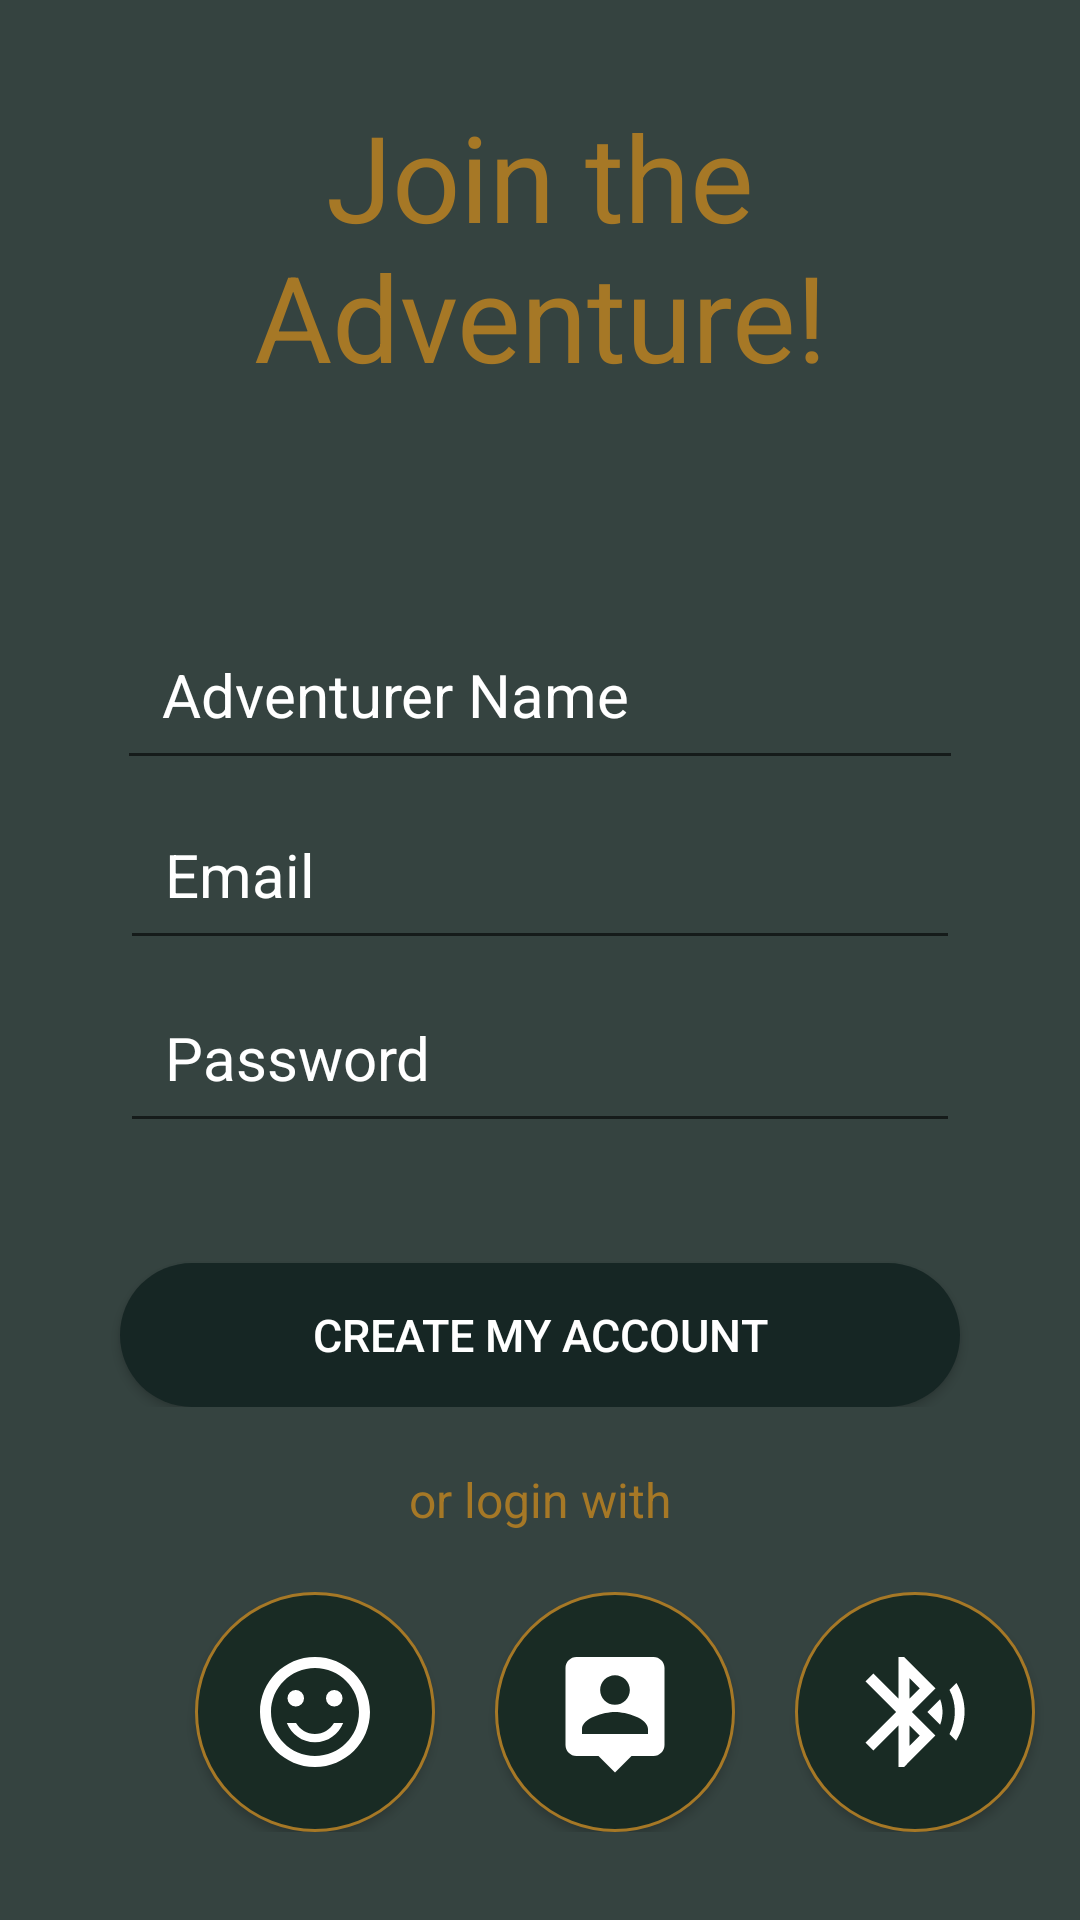

Write the Android layout XML for this screen, with the resource values it uses.
<!-- AndroidManifest.xml: application theme AppTheme -->
<!-- res/layout/join_layout.xml -->
<?xml version="1.0" encoding="utf-8"?>
<LinearLayout xmlns:android="http://schemas.android.com/apk/res/android"
    xmlns:app="http://schemas.android.com/apk/res-auto"
    xmlns:tools="http://schemas.android.com/tools"
    android:layout_width="match_parent"
    android:layout_height="match_parent"
    android:background="@drawable/fundo_join"
    android:orientation="vertical"
    tools:context=".Join_Activity">

    <RelativeLayout
        android:layout_width="match_parent"
        android:layout_height="wrap_content">

        <TextView
            android:layout_width="match_parent"
            android:layout_height="wrap_content"
            android:layout_margin="32dp"
            android:text="Join the Adventure!"
            android:textAlignment="center"
            android:textColor="#A67826"
            android:textSize="40sp" />

    </RelativeLayout>

    <RelativeLayout
        android:layout_width="match_parent"
        android:layout_height="wrap_content">

        <EditText
            android:id="@+id/name"
            android:layout_width="match_parent"
            android:layout_height="wrap_content"
            android:layout_margin="39dp"
            android:hint="Adventurer Name"
            android:padding="15dp"
            android:textColorHint="#fff"
            android:textSize="20sp" />

        <EditText
            android:layout_width="match_parent"
            android:layout_height="wrap_content"
            android:layout_alignParentTop="true"
            android:layout_marginLeft="40dp"
            android:layout_marginTop="99dp"
            android:layout_marginRight="40dp"
            android:hint="Email"
            android:padding="15dp"
            android:textColorHint="#fff"
            android:textSize="20sp" />

        <EditText
            android:layout_width="match_parent"
            android:layout_height="wrap_content"
            android:layout_marginLeft="40dp"
            android:layout_marginTop="160dp"
            android:layout_marginRight="40dp"
            android:hint="Password"
            android:padding="15dp"
            android:textColorHint="#fff"
            android:textSize="20sp" />
    </RelativeLayout>

    <RelativeLayout
        android:layout_width="match_parent"
        android:layout_height="wrap_content">

        <Button
            android:layout_width="match_parent"
            android:layout_height="wrap_content"
            android:layout_marginLeft="40dp"
            android:layout_marginTop="40dp"
            android:layout_marginRight="40dp"
            android:background="@drawable/botao_join"
            android:text="Create my Account"
            android:textColor="#fff"
            android:textSize="15sp" />
    </RelativeLayout>

    <RelativeLayout
        android:layout_width="match_parent"
        android:layout_height="wrap_content">

        <TextView
            android:layout_width="match_parent"
            android:layout_height="wrap_content"
            android:layout_margin="20dp"
            android:text="or login with"
            android:textAlignment="center"
            android:textColor="#A67826"
            android:textSize="16sp" />
    </RelativeLayout>

    <LinearLayout
        android:layout_width="match_parent"
        android:layout_height="wrap_content"
        android:orientation="horizontal">

        <Button
            android:layout_width="80dp"
            android:layout_height="80dp"
            android:layout_gravity="center"
            android:layout_marginLeft="65dp"
            android:background="@drawable/twitter"
            android:textAlignment="center"
            android:drawableLeft="@drawable/ic_sentiment_satisfied"
            android:paddingLeft="18dp"/>

        <Button
            android:layout_width="80dp"
            android:layout_height="80dp"
            android:layout_gravity="center"
            android:layout_marginLeft="20dp"
            android:background="@drawable/twitter"
            android:textAlignment="center"
            android:drawableLeft="@drawable/ic_person_pin"
            android:paddingLeft="18dp"/>

        <Button
            android:layout_width="80dp"
            android:layout_height="80dp"
            android:layout_gravity="center"
            android:layout_marginLeft="20dp"
            android:background="@drawable/twitter"
            android:textAlignment="center"
            android:drawableLeft="@drawable/ic_bluetooth_audio"
            android:paddingLeft="18dp"/>

    </LinearLayout>

    <RelativeLayout
        android:layout_width="match_parent"
        android:layout_height="wrap_content">

        <TextView
            android:layout_width="match_parent"
            android:layout_height="match_parent"
            android:layout_marginTop="45dp"
            android:background="@drawable/bottom_join"
            android:paddingTop="15dp"
            android:text="I'm Already an Adventurer"
            android:textAlignment="center"
            android:textColor="#fff" />
    </RelativeLayout>
</LinearLayout>
<!-- resources referenced by this layout -->
<resources>
  <!-- drawable botao_join (drawable) -->
  <?xml version="1.0" encoding="utf-8"?>
  <shape android:shape="rectangle" xmlns:android="http://schemas.android.com/apk/res/android">
      <solid android:color="#162624"/>
      <corners android:radius="200dp"/>
  </shape>
  <!-- drawable bottom_join (drawable) -->
  <?xml version="1.0" encoding="utf-8"?>
  <shape android:shape="rectangle" xmlns:android="http://schemas.android.com/apk/res/android">
      <solid android:color="#A67925"/>
  </shape>
  <!-- drawable fundo_join (drawable) -->
  <?xml version="1.0" encoding="utf-8"?>
  <shape android:shape="rectangle" xmlns:android="http://schemas.android.com/apk/res/android">
      <solid android:color="#354340"/>
  </shape>
  <!-- drawable ic_bluetooth_audio (drawable) -->
  <vector android:height="44dp" android:tint="#FFFFFF"
      android:viewportHeight="24.0" android:viewportWidth="24.0"
      android:width="44dp" xmlns:android="http://schemas.android.com/apk/res/android">
      <path android:fillColor="#FF000000" android:pathData="M14.24,12.01l2.32,2.32c0.28,-0.72 0.44,-1.51 0.44,-2.33 0,-0.82 -0.16,-1.59 -0.43,-2.31l-2.33,2.32zM19.53,6.71l-1.26,1.26c0.63,1.21 0.98,2.57 0.98,4.02s-0.36,2.82 -0.98,4.02l1.2,1.2c0.97,-1.54 1.54,-3.36 1.54,-5.31 -0.01,-1.89 -0.55,-3.67 -1.48,-5.19zM15.71,7.71L10,2L9,2v7.59L4.41,5 3,6.41 8.59,12 3,17.59 4.41,19 9,14.41L9,22h1l5.71,-5.71 -4.3,-4.29 4.3,-4.29zM11,5.83l1.88,1.88L11,9.59L11,5.83zM12.88,16.29L11,18.17v-3.76l1.88,1.88z"/>
  </vector>
  <!-- drawable ic_person_pin (drawable) -->
  <vector android:height="44dp" android:tint="#FFFFFF"
      android:viewportHeight="24.0" android:viewportWidth="24.0"
      android:width="44dp" xmlns:android="http://schemas.android.com/apk/res/android">
      <path android:fillColor="#FF000000" android:pathData="M19,2L5,2c-1.11,0 -2,0.9 -2,2v14c0,1.1 0.89,2 2,2h4l3,3 3,-3h4c1.1,0 2,-0.9 2,-2L21,4c0,-1.1 -0.9,-2 -2,-2zM12,5.3c1.49,0 2.7,1.21 2.7,2.7 0,1.49 -1.21,2.7 -2.7,2.7 -1.49,0 -2.7,-1.21 -2.7,-2.7 0,-1.49 1.21,-2.7 2.7,-2.7zM18,16L6,16v-0.9c0,-2 4,-3.1 6,-3.1s6,1.1 6,3.1v0.9z"/>
  </vector>
  <!-- drawable ic_sentiment_satisfied (drawable) -->
  <vector xmlns:android="http://schemas.android.com/apk/res/android"
      android:width="44dp"
      android:height="44dp"
      android:tint="#FFFFFF"
      android:viewportWidth="24.0"
      android:viewportHeight="24.0">
      <path
          android:fillColor="#FF000000"
          android:pathData="M15.5,9.5m-1.5,0a1.5,1.5 0,1 1,3 0a1.5,1.5 0,1 1,-3 0" />
      <path
          android:fillColor="#FF000000"
          android:pathData="M8.5,9.5m-1.5,0a1.5,1.5 0,1 1,3 0a1.5,1.5 0,1 1,-3 0" />
      <path
          android:fillColor="#FF000000"
          android:pathData="M11.99,2C6.47,2 2,6.48 2,12s4.47,10 9.99,10C17.52,22 22,17.52 22,12S17.52,2 11.99,2zM12,20c-4.42,0 -8,-3.58 -8,-8s3.58,-8 8,-8 8,3.58 8,8 -3.58,8 -8,8zM12,16c-1.48,0 -2.75,-0.81 -3.45,-2L6.88,14c0.8,2.05 2.79,3.5 5.12,3.5s4.32,-1.45 5.12,-3.5h-1.67c-0.7,1.19 -1.97,2 -3.45,2z" />
  </vector>
  <!-- drawable twitter (drawable) -->
  <?xml version="1.0" encoding="utf-8"?>
  <shape android:shape="rectangle" xmlns:android="http://schemas.android.com/apk/res/android">
      <solid android:color="#192B24"/>
      <stroke android:color="#A67826" android:width="1dp"/>
      <corners android:radius="200dp"/>
  </shape>
  <style name="AppTheme" parent="Theme.AppCompat.Light.NoActionBar">
          
          <item name="colorPrimary">@color/colorPrimary</item>
          <item name="colorPrimaryDark">@color/colorPrimaryDark</item>
          <item name="colorAccent">@color/colorAccent</item>
      </style>
  <!-- not gathered from this repository: default colours our renderer supplied (Android Studio template values) -->
  <color name="colorPrimary">#FF6200EE</color>
  <color name="colorPrimaryDark">#FF3700B3</color>
  <color name="colorAccent">#FF03DAC5</color>
</resources>
